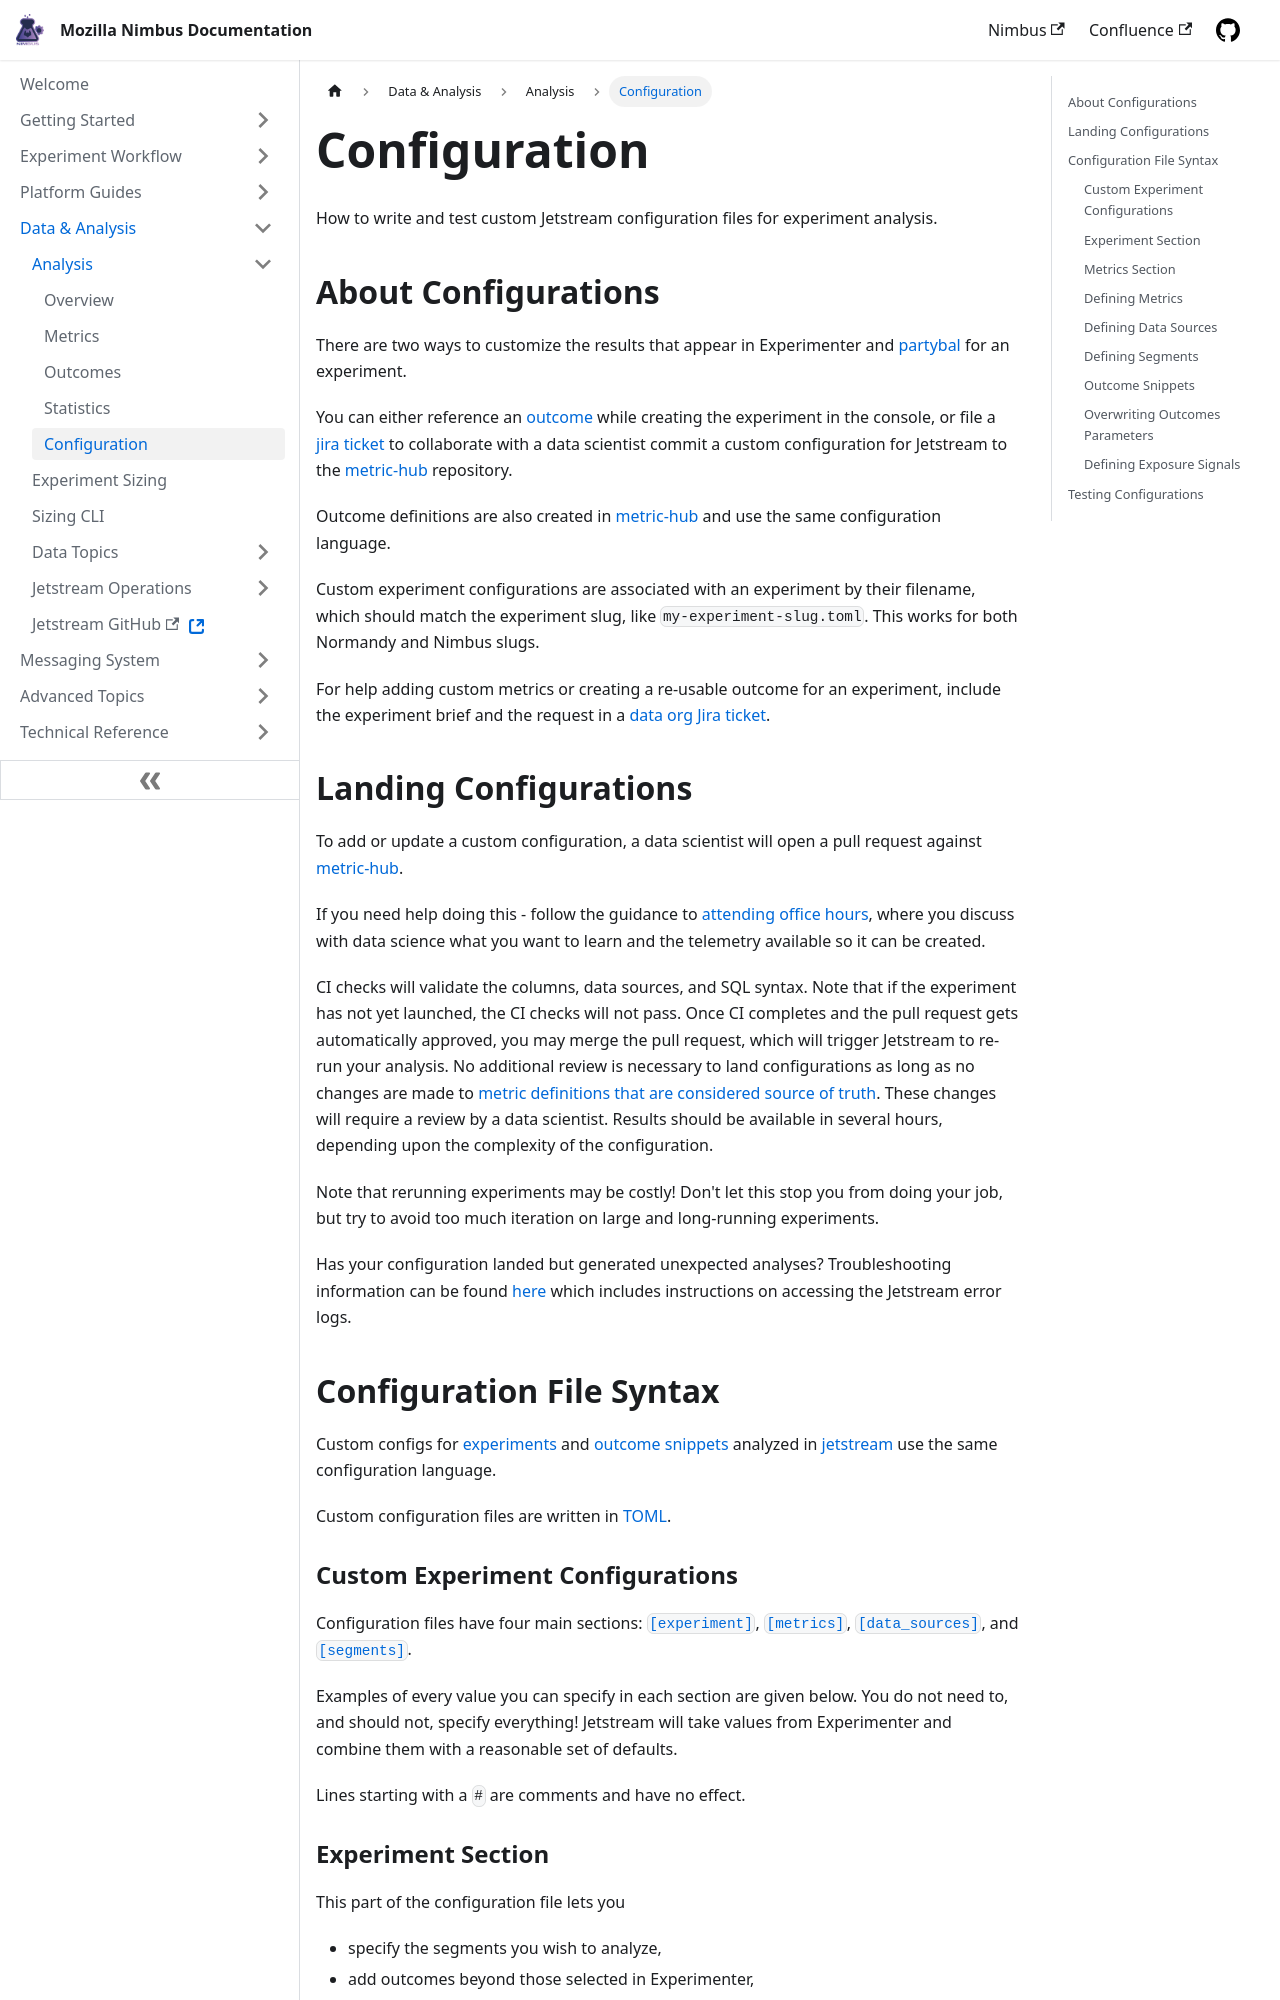

repository: mozilla/experimenter-docs · page: data-analysis/jetstream/configuration/index.html · generator: docusaurus

--- 
sidebar_position: 5
slug: /data-analysis/jetstream/configuration
id: configuration
title: Configuration
---

How to write and test custom Jetstream configuration files for experiment analysis.

## About Configurations

There are two ways to customize the results that appear in Experimenter and [partybal] for an experiment.

You can either reference an [outcome] while creating the experiment in the console,
or file a [jira ticket](https://mozilla-hub.atlassian.net/jira/software/c/projects/DO/boards/269) to collaborate with a data scientist commit a custom configuration for Jetstream to the [metric-hub] repository.

Outcome definitions are also created in [metric-hub] and use the same configuration language.

Custom experiment configurations are associated with an experiment by their filename,
which should match the experiment slug, like `my-experiment-slug.toml`.
This works for both Normandy and Nimbus slugs. 

For help adding custom metrics or creating a re-usable outcome for an experiment, include the experiment brief and the request in a [data org Jira ticket](https://mozilla-hub.atlassian.net/jira/software/c/projects/DO/boards/269).

[partybal]: https://protosaur.dev/partybal/
[outcome]: ./outcomes
[metric-hub]: https://github.com/mozilla/metric-hub/tree/main/jetstream

## Landing Configurations

To add or update a custom configuration, a data scientist will open a pull request against [metric-hub]. 

If you need help doing this - follow the guidance to [attending office hours](https://docs.google.com/document/d/1dH-aG8IsYtq6881_Q_cyEtmxli0bK7nuVcUD-5D7q-s/edit?tab=t.0#heading=h.yguiolmttiw2), where you discuss with data science what you want to learn and the telemetry available so it can be created.  

CI checks will validate the columns, data sources, and SQL syntax. Note that if the experiment has not yet launched, the CI checks will not pass.
Once CI completes and the pull request gets automatically approved, you may merge the pull request, which will trigger Jetstream to re-run your analysis.
No additional review is necessary to land configurations as long as no changes are made to [metric definitions that are considered  source of truth](https://github.com/mozilla/metric-hub/tree/main/definitions). These changes will require a review by a data scientist. Results should be available in several hours, depending upon the complexity of the configuration.

Note that rerunning experiments may be costly!
Don't let this stop you from doing your job,
but try to avoid too much iteration on large and long-running experiments.

Has your configuration landed but generated unexpected analyses? Troubleshooting information can be found [here](/data-analysis/jetstream/troubleshooting) which includes instructions on accessing the Jetstream error logs.

## Configuration File Syntax

Custom configs for [experiments](#custom-experiment-configurations) and [outcome snippets](#outcome-snippets)
analyzed in [jetstream](https://github.com/mozilla/jetstream) use the same configuration language.

Custom configuration files are written in [TOML](https://toml.io/en/).

### Custom Experiment Configurations

Configuration files have four main sections:
[`[experiment]`](#experiment-section), [`[metrics]`](#metrics-section), [`[data_sources]`](#defining-data-sources),
and [`[segments]`](#defining-segments).

Examples of every value you can specify in each section are given below.
You do not need to, and should not, specify everything!
Jetstream will take values from Experimenter
and combine them with a reasonable set of defaults.

Lines starting with a `#` are comments and have no effect.
